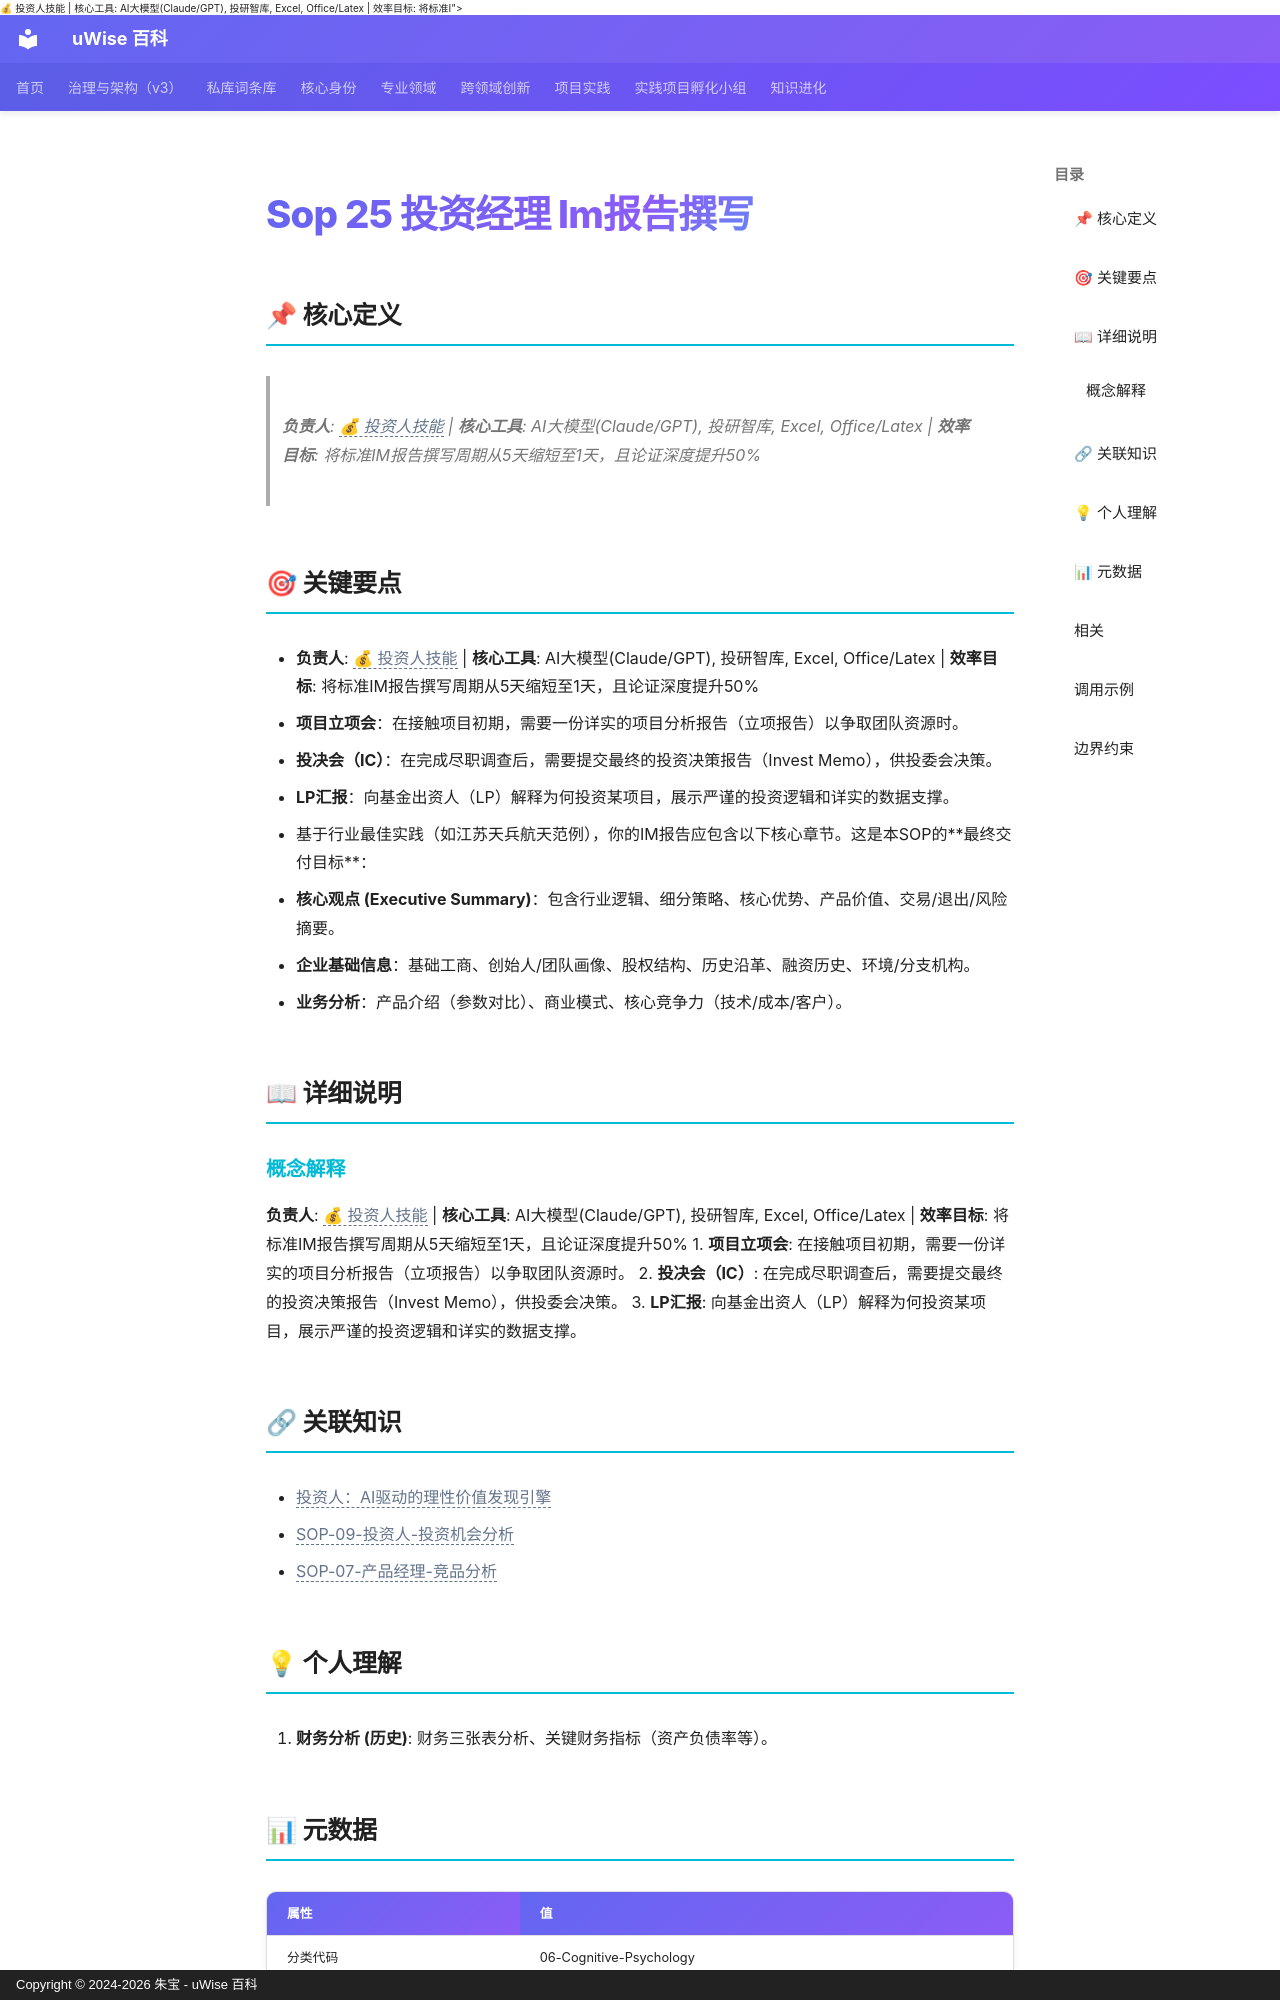

repository: zhubao315/uWise · page: vault-encyclopedia/sop-25-im-501893e2/index.html · generator: mkdocs · copyright: Copyright © 2024-2026 朱宝 - uWise 百科

---
title: "Sop 25 投资经理 Im报告撰写"
description: "负责人: <span class=\"uw-unresolved\" data-target=\"投资人：AI驱动的理性价值发现引擎\" title=\"未解析的双链目标：投资人：AI驱动的理性价值发现引擎\">💰 投资人技能</span> | 核心工具: AI大模型(Claude/GPT), 投研智库, Excel, Office/Latex | 效率目标: 将标准I"
---

# Sop 25 投资经理 Im报告撰写

## 📌 核心定义

> **负责人**: <span class="uw-unresolved" data-target="投资人：AI驱动的理性价值发现引擎" title="未解析的双链目标：投资人：AI驱动的理性价值发现引擎">💰 投资人技能</span> | **核心工具**: AI大模型(Claude/GPT), 投研智库, Excel, Office/Latex | **效率目标**: 将标准IM报告撰写周期从5天缩短至1天，且论证深度提升50%

## 🎯 关键要点

- **负责人**: <span class="uw-unresolved" data-target="投资人：AI驱动的理性价值发现引擎" title="未解析的双链目标：投资人：AI驱动的理性价值发现引擎">💰 投资人技能</span> | **核心工具**: AI大模型(Claude/GPT), 投研智库, Excel, Office/Latex | **效率目标**: 将标准IM报告撰写周期从5天缩短至1天，且论证深度提升50%
- **项目立项会**：在接触项目初期，需要一份详实的项目分析报告（立项报告）以争取团队资源时。
- **投决会（IC）**：在完成尽职调查后，需要提交最终的投资决策报告（Invest Memo），供投委会决策。
- **LP汇报**：向基金出资人（LP）解释为何投资某项目，展示严谨的投资逻辑和详实的数据支撑。
- 基于行业最佳实践（如江苏天兵航天范例），你的IM报告应包含以下核心章节。这是本SOP的**最终交付目标**：
- **核心观点 (Executive Summary)**：包含行业逻辑、细分策略、核心优势、产品价值、交易/退出/风险摘要。
- **企业基础信息**：基础工商、创始人/团队画像、股权结构、历史沿革、融资历史、环境/分支机构。
- **业务分析**：产品介绍（参数对比）、商业模式、核心竞争力（技术/成本/客户）。

## 📖 详细说明

### 概念解释
**负责人**: <span class="uw-unresolved" data-target="投资人：AI驱动的理性价值发现引擎" title="未解析的双链目标：投资人：AI驱动的理性价值发现引擎">💰 投资人技能</span> | **核心工具**: AI大模型(Claude/GPT), 投研智库, Excel, Office/Latex | **效率目标**: 将标准IM报告撰写周期从5天缩短至1天，且论证深度提升50%
1.  **项目立项会**: 在接触项目初期，需要一份详实的项目分析报告（立项报告）以争取团队资源时。
2.  **投决会（IC）**: 在完成尽职调查后，需要提交最终的投资决策报告（Invest Memo），供投委会决策。
3.  **LP汇报**: 向基金出资人（LP）解释为何投资某项目，展示严谨的投资逻辑和详实的数据支撑。


## 🔗 关联知识

- <span class="uw-unresolved" data-target="投资人：AI驱动的理性价值发现引擎" title="未解析的双链目标：投资人：AI驱动的理性价值发现引擎">投资人：AI驱动的理性价值发现引擎</span>
- <span class="uw-unresolved" data-target="SOP-09-投资人-投资机会分析" title="未解析的双链目标：SOP-09-投资人-投资机会分析">SOP-09-投资人-投资机会分析</span>
- <span class="uw-unresolved" data-target="SOP-07-产品经理-竞品分析" title="未解析的双链目标：SOP-07-产品经理-竞品分析">SOP-07-产品经理-竞品分析</span>
